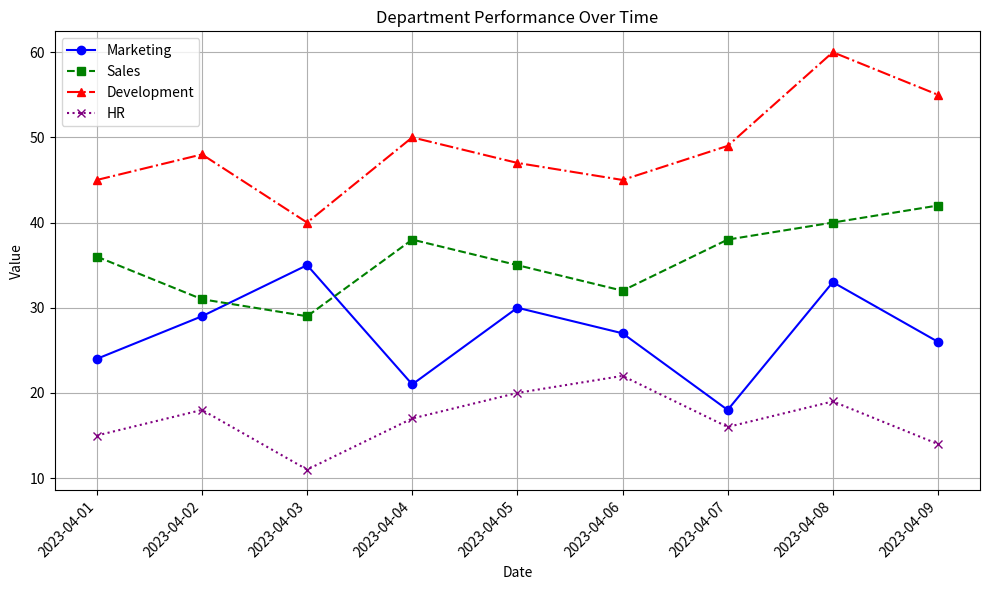

Recreate this plot in Python.

import matplotlib.pyplot as plt
import matplotlib.dates as mdates
from datetime import datetime

# Create a list of dictionaries with the data provided
data = [
    {'Date': '2023-04-01', 'Marketing': 24, 'Sales': 36, 'Development': 45, 'HR': 15},
    {'Date': '2023-04-02', 'Marketing': 29, 'Sales': 31, 'Development': 48, 'HR': 18},
    {'Date': '2023-04-03', 'Marketing': 35, 'Sales': 29, 'Development': 40, 'HR': 11},
    {'Date': '2023-04-04', 'Marketing': 21, 'Sales': 38, 'Development': 50, 'HR': 17},
    {'Date': '2023-04-05', 'Marketing': 30, 'Sales': 35, 'Development': 47, 'HR': 20},
    {'Date': '2023-04-06', 'Marketing': 27, 'Sales': 32, 'Development': 45, 'HR': 22},
    {'Date': '2023-04-07', 'Marketing': 18, 'Sales': 38, 'Development': 49, 'HR': 16},
    {'Date': '2023-04-08', 'Marketing': 33, 'Sales': 40, 'Development': 60, 'HR': 19},
    {'Date': '2023-04-09', 'Marketing': 26, 'Sales': 42, 'Development': 55, 'HR': 14}
]

# Helper function to parse dates
def parse_date(d):
    return datetime.strptime(d, '%Y-%m-%d')

# Prepare data for plotting
dates = [parse_date(record['Date']) for record in data]
marketing_values = [record['Marketing'] for record in data]
sales_values = [record['Sales'] for record in data]
development_values = [record['Development'] for record in data]
hr_values = [record['HR'] for record in data]

# Plotting the data
plt.figure(figsize=(10, 6))

plt.plot(dates, marketing_values, marker='o', linestyle='-', color='blue', label='Marketing')
plt.plot(dates, sales_values, marker='s', linestyle='--', color='green', label='Sales')
plt.plot(dates, development_values, marker='^', linestyle='-.', color='red', label='Development')
plt.plot(dates, hr_values, marker='x', linestyle=':', color='purple', label='HR')

# Formatting the date axis
plt.gca().xaxis.set_major_formatter(mdates.DateFormatter('%Y-%m-%d'))
plt.gca().xaxis.set_major_locator(mdates.DayLocator(interval=1))

# Rotating date labels for better clarity
plt.gcf().autofmt_xdate(rotation=45)

# Adding labels and title
plt.xlabel("Date")
plt.ylabel("Value")
plt.title("Department Performance Over Time")

# Displaying legend
plt.legend()

# Show grid
plt.grid(True)

# Display the plot
plt.tight_layout()  # Adjust the padding between and around subplots.
plt.show()
